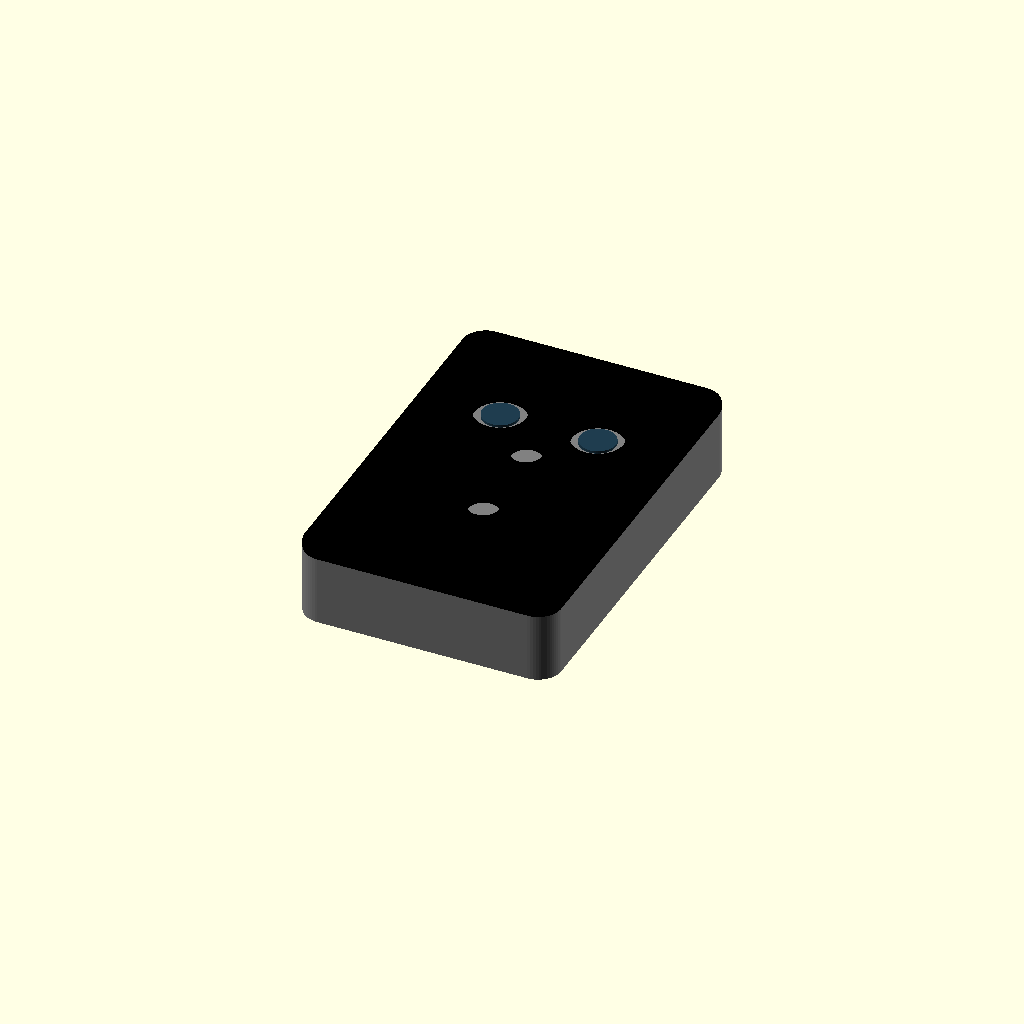
Cell 1: rendered with the file's own defaults.
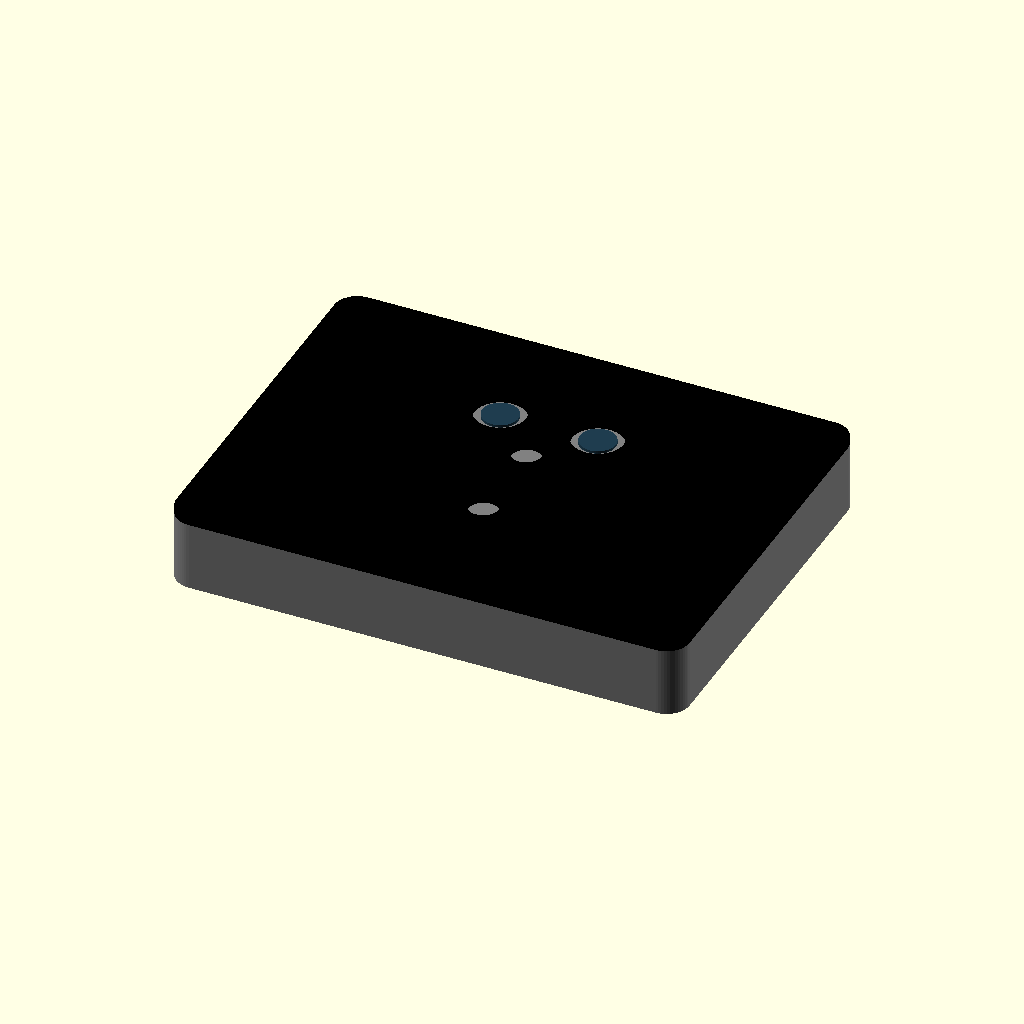
Cell 2: W = 200 (everything else at default).
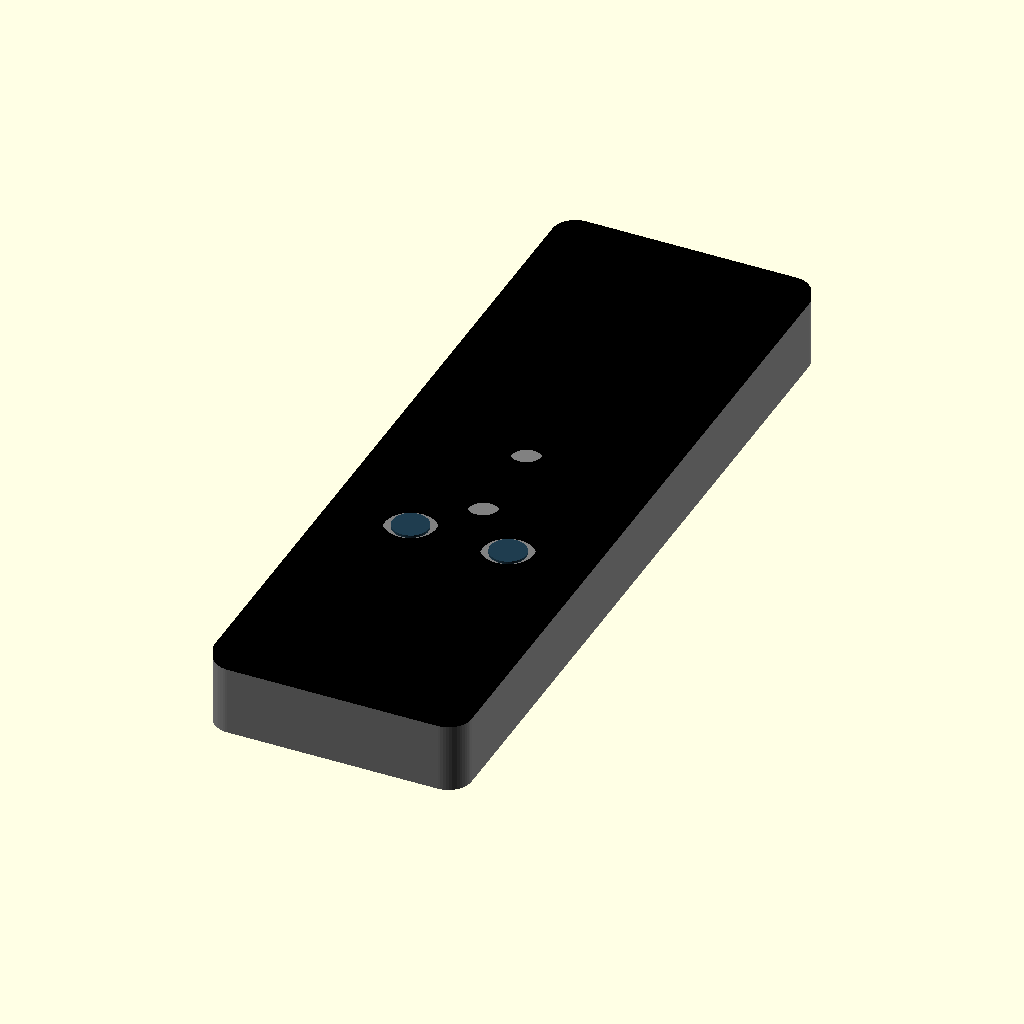
Cell 3: H = 300 (everything else at default).
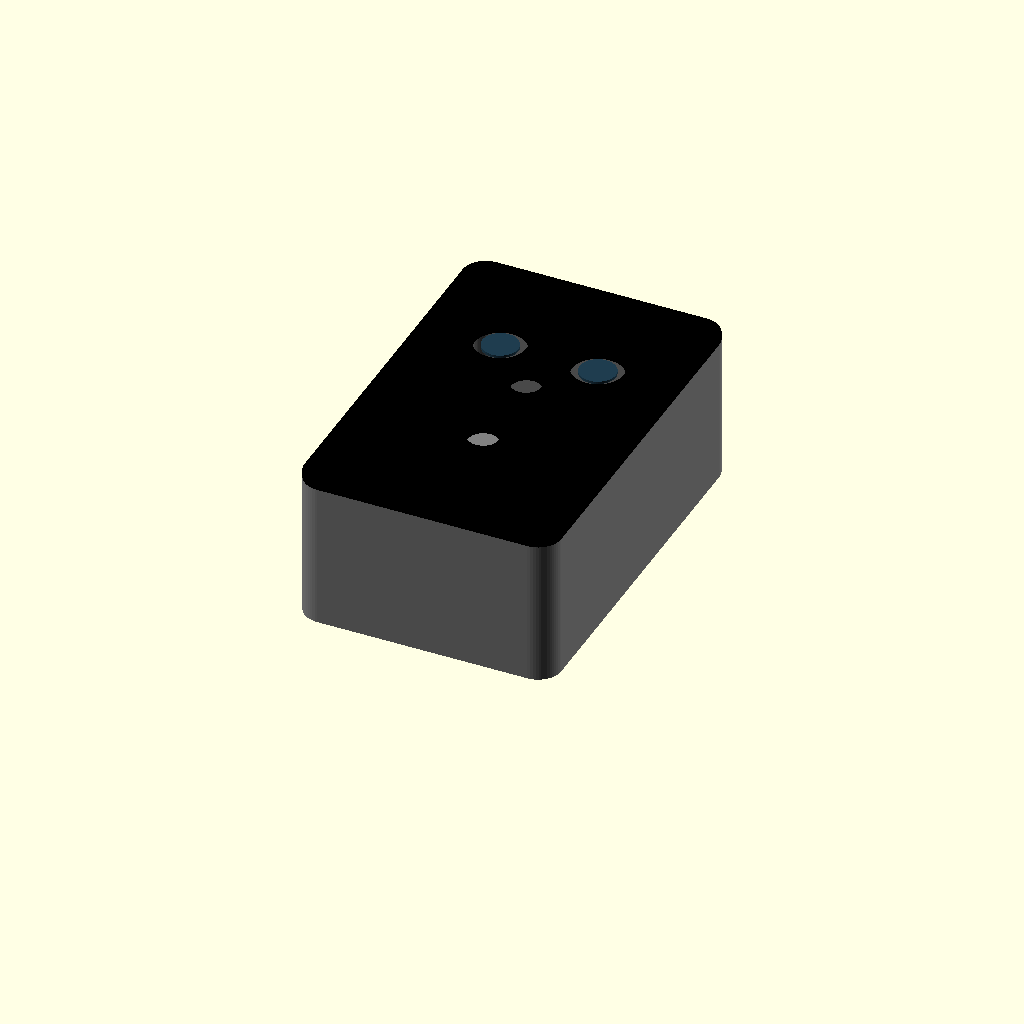
Cell 4: the same model with D = 60.
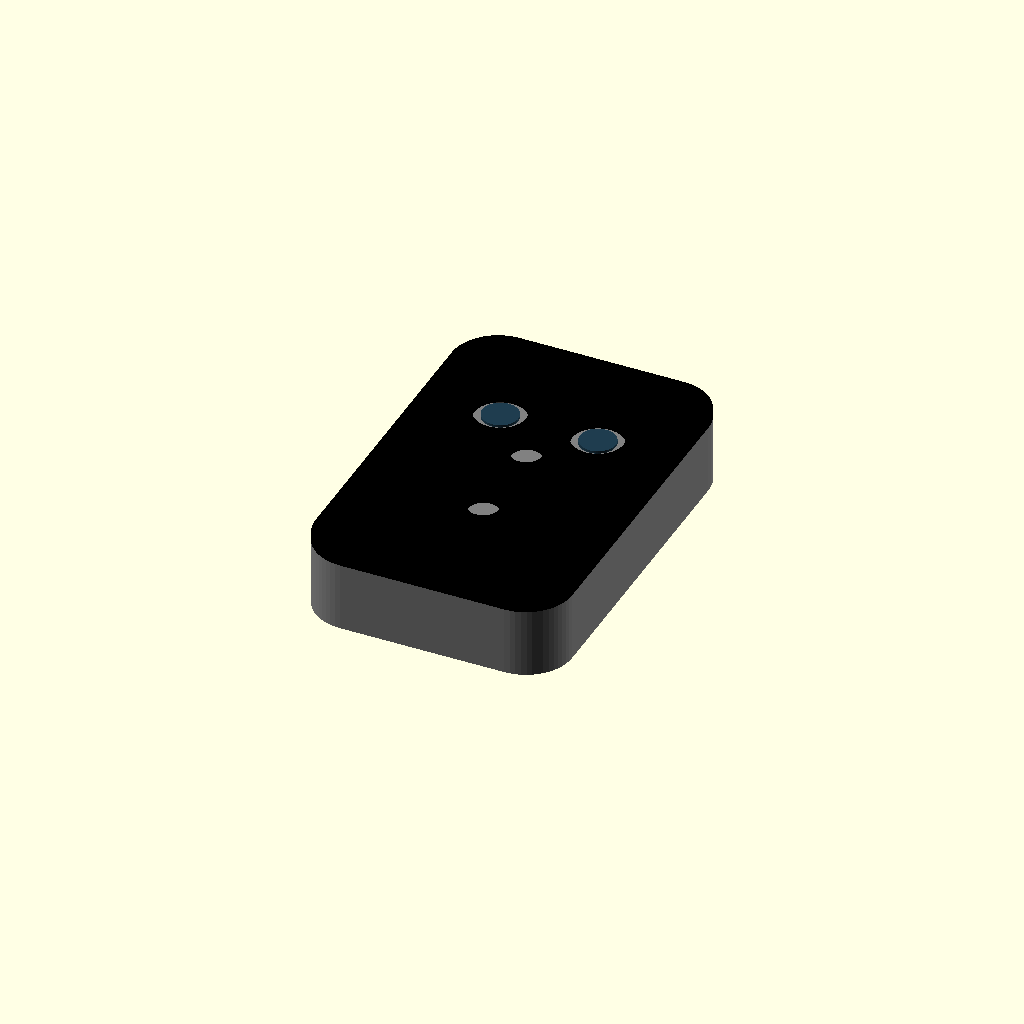
Cell 5: the same model with corner = 18.
All cells are drawn from one camera (rotation 55°, 0°, 25°, orthographic, colour scheme Cornfield), so only the parameter changes between them.
The OpenSCAD source (engineering/mechanical/concept_variants.scad):
// Siamese Embedded A-v2 exploratory industrial geometry.
// Three distinct styles; no measured fit, ingress, gasket compression or heat.
// Fixed wall-mounted head. All dimensions in millimetres. OpenSCAD only.
$fn = 56;
style = "hull";   // hull | book | cassette
part = "assembly"; // assembly | back | front | bracket
W = 100;
H = 150;
D = 30;           // ASPIRATIONAL enclosure depth only
corner = 9;
wall = 3.0;
rear = 3.0;
optical_r = 10;
camera_y = 106;

module contour(x,y,r) {
    offset(r=r) square([x-2*r,y-2*r],center=true);
}
module enclosure_outline(z,height){
    translate([0,0,z]) linear_extrude(height=height) contour(W,H,corner);
}
module inside_volume(z,height){
    translate([0,0,z]) linear_extrude(height=height)
        contour(W-2*wall,H-2*wall,max(1,corner-wall));
}

module back() {
    difference() {
        enclosure_outline(0,D-3.0);
        inside_volume(rear,D-3.0-rear+0.2);
    }
    // External rear heat-transfer ribs only; NOT ventilation passages.
    for (x=[-33:11:33])
        translate([x,-52,-1.4]) cube([3,104,1.4],center=false);
    if(style=="book"){
        // Illustrative hinge-side geometry; seal compression is unknown.
        for (y=[-45,0,45]) translate([-W/2-3,y,9])
            rotate([90,0,0]) difference(){
                cylinder(r=5,h=13,center=true);
                cylinder(r=2.4,h=14,center=true);
            }
    }
    if(style=="cassette"){
        // Replaceable inner optical carrier shelf.
        translate([-36,22,D-5]) cube([72,46,2]);
    }
}
module optical_front() {
    difference() {
        enclosure_outline(D-3,3);
        for (x=[-19,19]) translate([x,camera_y-H/2,D-3.5])
            cylinder(r=optical_r,h=4);
        translate([0,12,D-3.5]) cylinder(r=6,h=4);
        translate([0,-24,D-3.5]) cylinder(r=6,h=4);
        // LED status aperture; seal design TODO.
        translate([-8,-48,D-3.5]) cube([16,3,4]);
    }
}
module front() {
    if(style=="cassette"){
        // Distinct removable service cassette around the optical apertures.
        color("DimGray") optical_front();
        color("Black") translate([0,27,D+0.1]) difference(){
            linear_extrude(height=2) contour(77,50,8);
            for(x=[-19,19]) translate([x,4,-0.3])
                cylinder(r=optical_r+1,h=3);
        }
    }else if(style=="book"){
        optical_front();
        // Book style seam rail and hinge labels, not functioning opening.
        translate([-W/2-1,0,D-1]) cube([2,H-20,2],center=true);
    }else {
        optical_front();
    }
}
module bracket() {
    color("Silver")
    difference(){
      translate([0,0,-6]) linear_extrude(height=3)
          contour(W-18,H-20,7);
      for(x=[-28,28], y=[-50,50])
          translate([x,y,-6.5]) cylinder(r=3.3,h=4);
    }
}
if(part=="back") back();
else if(part=="front") front();
else if(part=="bracket") bracket();
else {
    color(style=="book"?"SlateGray":style=="cassette"?"DimGray":"Gray") back();
    color("Black") front();
    bracket();
    // Optical windows and IR face are visually suggested ONLY.
    for(x=[-19,19])
      color([0.12,0.24,0.31]) translate([x,camera_y-H/2,D-2])
          cylinder(r=7,h=1);
}
Parameter table extracted from the source (name, type, default, range or options):
style: string, default "hull"
part: string, default "assembly"
W: number, default 100
H: number, default 150
D: number, default 30
corner: number, default 9
wall: number, default 3
rear: number, default 3
optical_r: number, default 10
camera_y: number, default 106
